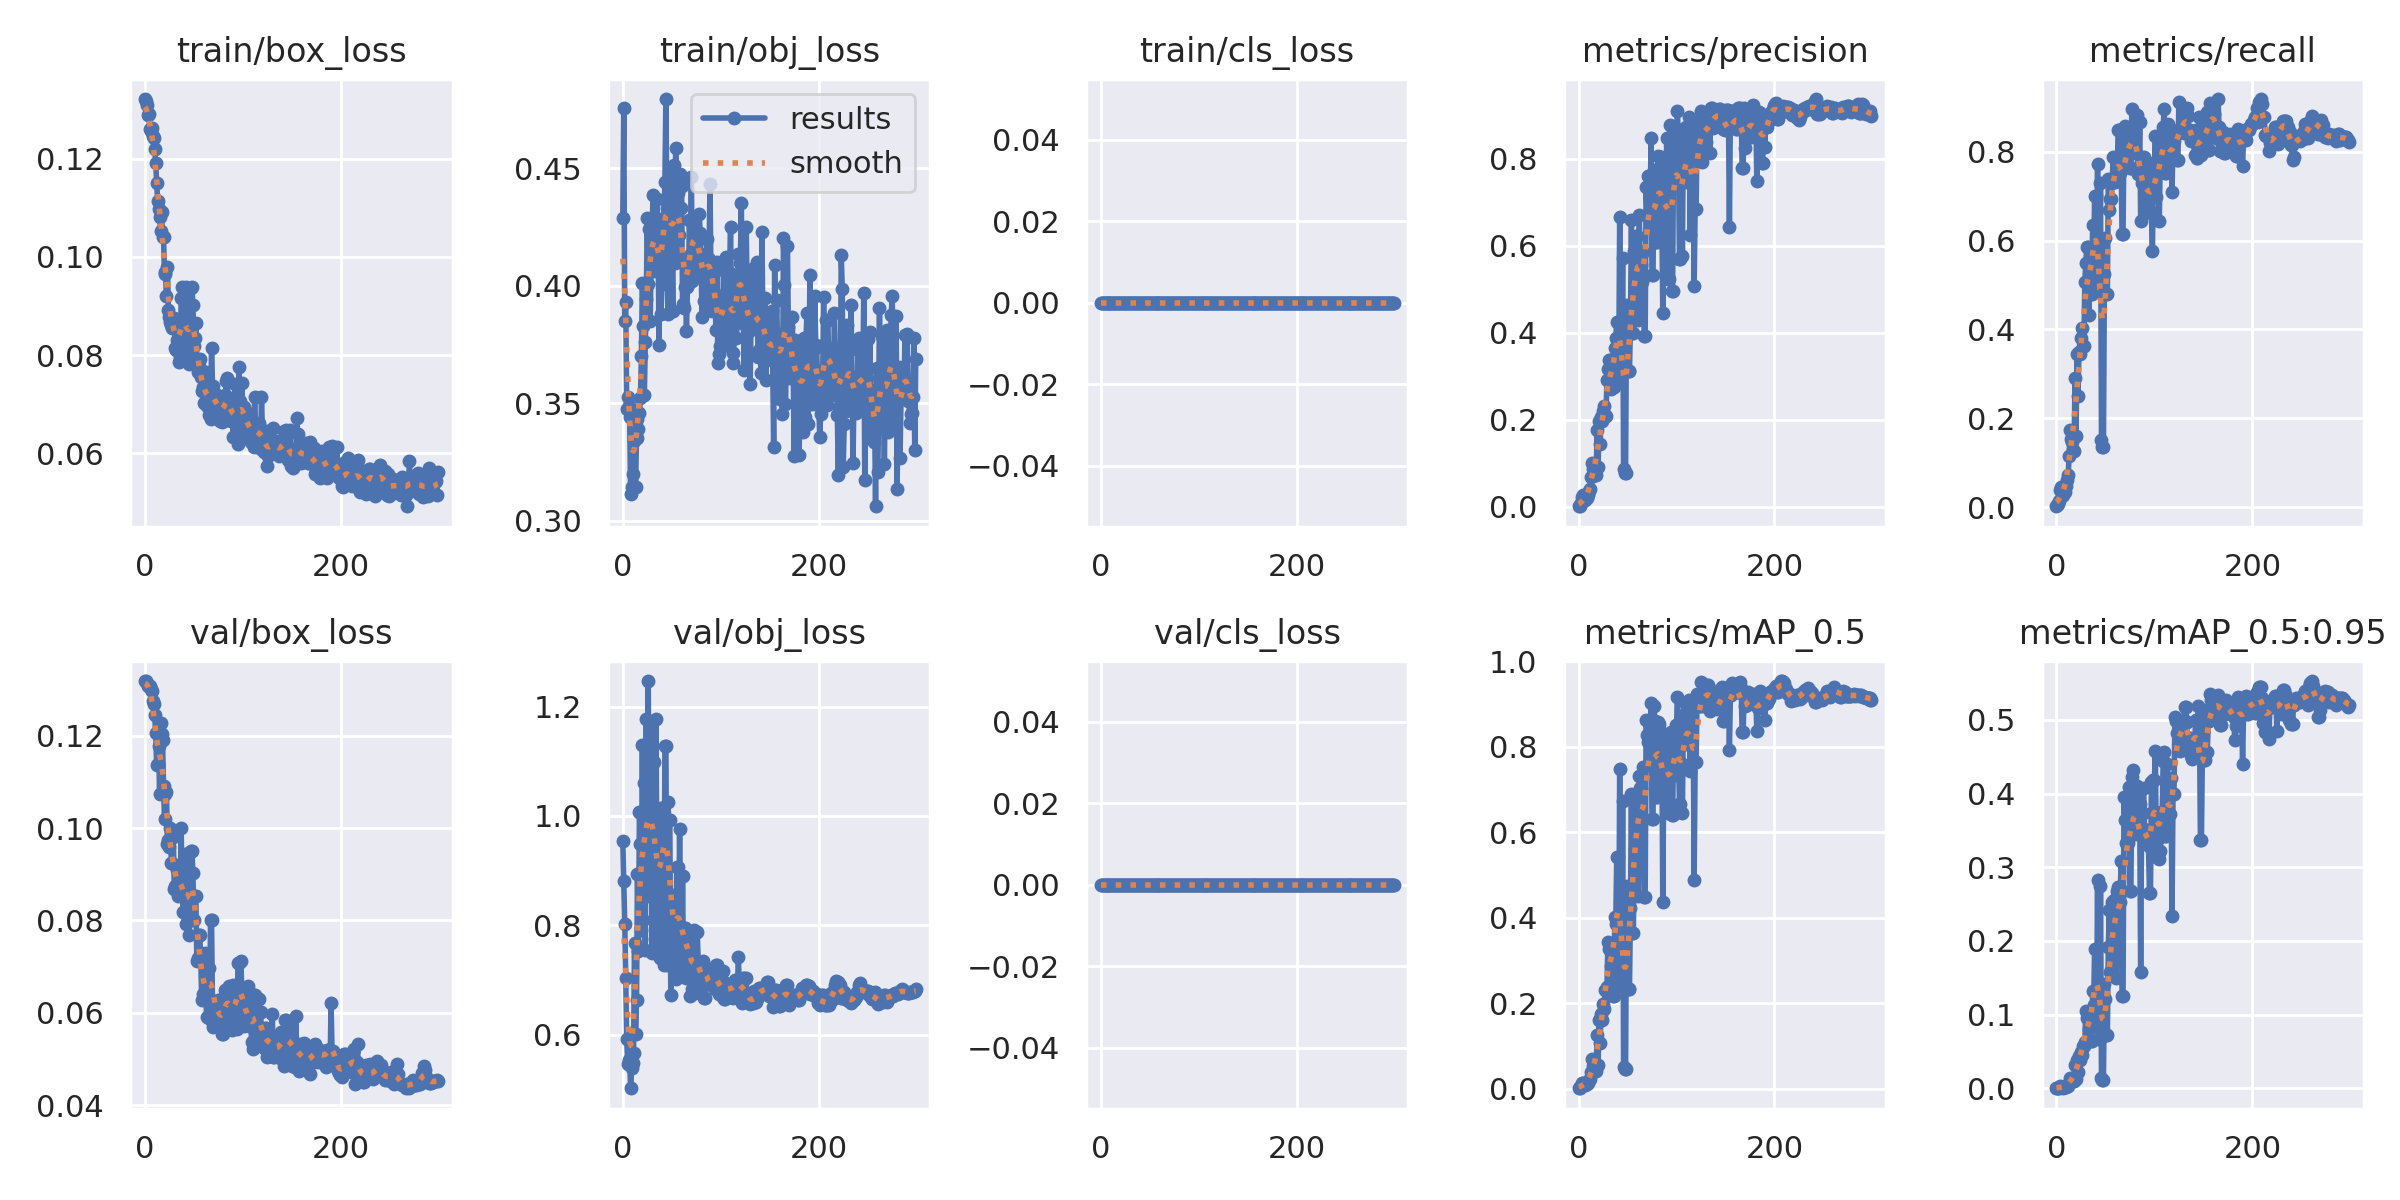

The file beside this chart, header and first rows:
epoch, train/box_loss, train/obj_loss, train/cls_loss, metrics/precision, metrics/recall, metrics/mAP_0.5, metrics/mAP_0.5:0.95, val/box_loss, val/obj_loss, val/cls_loss, x/lr0, x/lr1, x/lr2
0, 0.1321, 0.4288, 0, 0.001111, 0.001934, 0.0006215, 0.0003107, 0.1319, 0.9546, 0, 0.0982, 0.0002, 0.0002
1, 0.1317, 0.4756, 0, 0.002222, 0.003868, 0.001438, 0.0004091, 0.1319, 0.8801, 0, 0.0955, 0.0004984, 0.0004984
2, 0.131, 0.3852, 0, 0.004444, 0.007737, 0.002842, 0.0005131, 0.1314, 0.8027, 0, 0.0928, 0.0007947, 0.0007947
3, 0.1289, 0.3931, 0, 0.007778, 0.01354, 0.005162, 0.0007955, 0.1308, 0.7031, 0, 0.09009, 0.001089, 0.001089
4, 0.1292, 0.3477, 0, 0.02222, 0.03868, 0.01251, 0.003085, 0.1308, 0.5913, 0, 0.08738, 0.001381, 0.001381
5, 0.1261, 0.3529, 0, 0.02616, 0.04449, 0.01364, 0.002102, 0.1309, 0.5462, 0, 0.08467, 0.001672, 0.001672
6, 0.1256, 0.3487, 0, 0.01533, 0.02515, 0.007443, 0.001591, 0.1301, 0.5536, 0, 0.08196, 0.00196, 0.00196
7, 0.1263, 0.3442, 0, 0.01556, 0.02708, 0.007989, 0.001303, 0.1297, 0.5556, 0, 0.07925, 0.002247, 0.002247
8, 0.1246, 0.3111, 0, 0.02, 0.03482, 0.01041, 0.002476, 0.1276, 0.5017, 0, 0.07653, 0.002531, 0.002531
9, 0.1242, 0.3145, 0, 0.02, 0.03482, 0.01037, 0.001887, 0.127, 0.5382, 0, 0.07381, 0.002814, 0.002814
10, 0.1221, 0.3197, 0, 0.02667, 0.04642, 0.01404, 0.002192, 0.1245, 0.5488, 0, 0.07109, 0.003094, 0.003094
11, 0.119, 0.3337, 0, 0.03556, 0.0619, 0.01895, 0.003838, 0.1206, 0.5659, 0, 0.06837, 0.003373, 0.003373
12, 0.1151, 0.3362, 0, 0.04111, 0.07157, 0.02207, 0.003167, 0.1137, 0.7676, 0, 0.06565, 0.003649, 0.003649
13, 0.1114, 0.3144, 0, 0.06755, 0.1161, 0.03958, 0.007706, 0.114, 0.6001, 0, 0.06292, 0.003924, 0.003924
14, 0.1098, 0.335, 0, 0.1, 0.1741, 0.07023, 0.01417, 0.1178, 0.6628, 0, 0.0602, 0.004197, 0.004197
15, 0.1082, 0.3433, 0, 0.08778, 0.1528, 0.0534, 0.01193, 0.1073, 0.8943, 0, 0.05747, 0.004467, 0.004467
16, 0.1053, 0.3389, 0, 0.08444, 0.147, 0.05285, 0.01278, 0.1227, 0.7532, 0, 0.05474, 0.004736, 0.004736
17, 0.1091, 0.3458, 0, 0.07333, 0.1277, 0.04159, 0.01055, 0.1203, 1.007, 0, 0.052, 0.005003, 0.005003
18, 0.1041, 0.3523, 0, 0.07222, 0.1257, 0.04088, 0.0102, 0.1192, 0.9481, 0, 0.04927, 0.005267, 0.005267
19, 0.104, 0.3702, 0, 0.1754, 0.2901, 0.1262, 0.03119, 0.1091, 0.7909, 0, 0.04653, 0.00553, 0.00553
20, 0.09657, 0.4014, 0, 0.09222, 0.1605, 0.05522, 0.01347, 0.1021, 1.13, 0, 0.04379, 0.005791, 0.005791
21, 0.09685, 0.383, 0, 0.1978, 0.3443, 0.1592, 0.0386, 0.1074, 0.8087, 0, 0.04105, 0.00605, 0.00605
22, 0.09199, 0.3534, 0, 0.1433, 0.2495, 0.1062, 0.02245, 0.1078, 1.06, 0, 0.03831, 0.006306, 0.006306
23, 0.09801, 0.3763, 0, 0.2061, 0.3482, 0.1755, 0.04469, 0.09649, 0.7554, 0, 0.03556, 0.006561, 0.006561
24, 0.0891, 0.3945, 0, 0.1978, 0.3443, 0.161, 0.03834, 0.09749, 1.177, 0, 0.03281, 0.006814, 0.006814
25, 0.08771, 0.4287, 0, 0.2189, 0.381, 0.1982, 0.04913, 0.0959, 0.8531, 0, 0.03007, 0.007065, 0.007065
26, 0.0868, 0.4007, 0, 0.2322, 0.4043, 0.1855, 0.04514, 0.1001, 1.247, 0, 0.02731, 0.007314, 0.007314
27, 0.08611, 0.4242, 0, 0.2089, 0.3636, 0.2293, 0.05755, 0.09243, 0.9059, 0, 0.02456, 0.007561, 0.007561
28, 0.08559, 0.3851, 0, 0.2089, 0.3636, 0.2293, 0.05755, 0.09243, 0.9059, 0, 0.02181, 0.007805, 0.007805
29, 0.08713, 0.4134, 0, 0.2911, 0.5068, 0.2381, 0.06328, 0.09801, 1.172, 0, 0.01905, 0.008048, 0.008048
30, 0.0875, 0.4263, 0, 0.3156, 0.5493, 0.3423, 0.105, 0.08675, 0.7494, 0, 0.01629, 0.008289, 0.008289
31, 0.08149, 0.4388, 0, 0.3367, 0.5861, 0.3272, 0.09598, 0.08746, 1.098, 0, 0.01353, 0.008528, 0.008528
32, 0.08107, 0.4063, 0, 0.3367, 0.5861, 0.3272, 0.09598, 0.08746, 1.098, 0, 0.01077, 0.008765, 0.008765
33, 0.08307, 0.4286, 0, 0.2706, 0.4333, 0.2877, 0.08061, 0.0909, 0.7744, 0, 0.008911, 0.008911, 0.008911
34, 0.0847, 0.4197, 0, 0.3033, 0.5281, 0.3263, 0.09004, 0.08539, 1.177, 0, 0.008911, 0.008911, 0.008911
35, 0.07864, 0.4369, 0, 0.2756, 0.4797, 0.2156, 0.06446, 0.08597, 0.7694, 0, 0.008878, 0.008878, 0.008878
36, 0.07973, 0.4217, 0, 0.2756, 0.4797, 0.2156, 0.06446, 0.08597, 0.7694, 0, 0.008845, 0.008845, 0.008845
37, 0.09161, 0.3747, 0, 0.3644, 0.6344, 0.4017, 0.1316, 0.09994, 0.9546, 0, 0.008812, 0.008812, 0.008812
38, 0.09397, 0.4246, 0, 0.3878, 0.5538, 0.3841, 0.113, 0.08654, 0.7403, 0, 0.008779, 0.008779, 0.008779
39, 0.08435, 0.3881, 0, 0.425, 0.7002, 0.5422, 0.1897, 0.08191, 1.014, 0, 0.008746, 0.008746, 0.008746
40, 0.08021, 0.4009, 0, 0.425, 0.7002, 0.5422, 0.1897, 0.08191, 1.014, 0, 0.008713, 0.008713, 0.008713
41, 0.09177, 0.4188, 0, 0.2911, 0.5068, 0.241, 0.08285, 0.09445, 0.9468, 0, 0.00868, 0.00868, 0.00868
42, 0.09395, 0.4291, 0, 0.6661, 0.7718, 0.7487, 0.2833, 0.07928, 0.7272, 0, 0.008647, 0.008647, 0.008647
43, 0.08223, 0.4442, 0, 0.3156, 0.5493, 0.2497, 0.06766, 0.08103, 1.129, 0, 0.008614, 0.008614, 0.008614
44, 0.07989, 0.4796, 0, 0.3156, 0.5493, 0.2497, 0.06766, 0.08103, 1.129, 0, 0.008581, 0.008581, 0.008581
45, 0.07828, 0.4331, 0, 0.5726, 0.7308, 0.673, 0.2739, 0.07676, 0.7267, 0, 0.008548, 0.008548, 0.008548
46, 0.07962, 0.388, 0, 0.08667, 0.1509, 0.05116, 0.01357, 0.09486, 1.026, 0, 0.008515, 0.008515, 0.008515
47, 0.0937, 0.4264, 0, 0.07778, 0.1354, 0.04529, 0.01184, 0.09507, 0.9927, 0, 0.008482, 0.008482, 0.008482
48, 0.09387, 0.4344, 0, 0.07778, 0.1354, 0.04529, 0.01184, 0.09507, 0.9927, 0, 0.008449, 0.008449, 0.008449
49, 0.09032, 0.4498, 0, 0.4641, 0.5243, 0.4733, 0.1418, 0.09021, 0.6727, 0, 0.008416, 0.008416, 0.008416
50, 0.08189, 0.4171, 0, 0.4039, 0.6054, 0.4543, 0.1208, 0.08015, 0.8559, 0, 0.008383, 0.008383, 0.008383
51, 0.08355, 0.3891, 0, 0.3115, 0.4797, 0.2336, 0.07316, 0.08527, 0.7606, 0, 0.00835, 0.00835, 0.00835
52, 0.08656, 0.4513, 0, 0.3115, 0.4797, 0.2336, 0.07316, 0.08527, 0.7606, 0, 0.008317, 0.008317, 0.008317
53, 0.07858, 0.4096, 0, 0.4244, 0.7389, 0.4231, 0.1918, 0.07126, 0.7996, 0, 0.008284, 0.008284, 0.008284
54, 0.07648, 0.4586, 0, 0.6589, 0.6688, 0.69, 0.2423, 0.07193, 0.7017, 0, 0.008251, 0.008251, 0.008251
55, 0.07778, 0.414, 0, 0.3989, 0.6944, 0.3649, 0.1583, 0.07684, 0.9065, 0, 0.008218, 0.008218, 0.008218
56, 0.07918, 0.4396, 0, 0.3989, 0.6944, 0.3649, 0.1583, 0.07684, 0.9065, 0, 0.008185, 0.008185, 0.008185
57, 0.07563, 0.4216, 0, 0.5872, 0.7374, 0.6764, 0.2528, 0.07154, 0.7203, 0, 0.008152, 0.008152, 0.008152
58, 0.07277, 0.4476, 0, 0.489, 0.7872, 0.5615, 0.1981, 0.06266, 0.9755, 0, 0.008119, 0.008119, 0.008119
59, 0.07351, 0.433, 0, 0.6218, 0.7311, 0.6832, 0.2556, 0.06412, 0.72, 0, 0.008086, 0.008086, 0.008086
... 240 more rows
